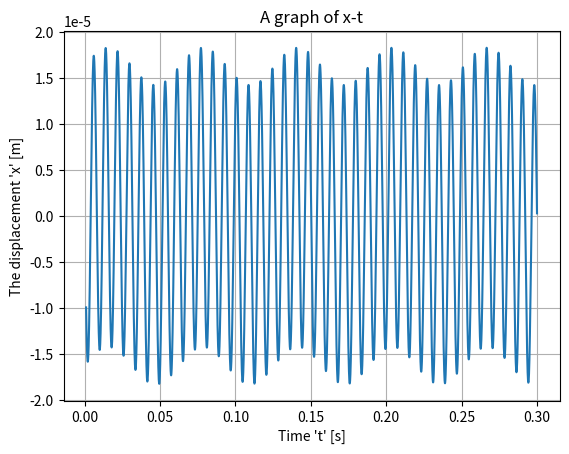

This figure's Python source:
import math
import numpy as np
import matplotlib.pyplot as plt

#Constants
F_0 = 9.5 * 9.80665
m_tank = 73.65
f_0 = F_0/m_tank

k_a = 46646367.72 # of the propellant tank
omega_n = (k_a/m_tank)**0.5
omega_f = 100


t = np.arange(0.001, 0.3, 0.00001)

x = []

for i in t:
    x_t = (F_0/k_a)*math.cos(omega_n * i) - (f_0/(omega_n**2-omega_f**2))*(omega_n/omega_f)*math.sin(omega_n*i)+(f_0/(omega_n**2-omega_f**2))*math.sin(omega_f*i)
    x.append(x_t)

print("The F_0:", F_0)
print("The m_tank:", m_tank)
print("The f_0:", f_0)
print("The k_a:", k_a)
print("The omega_n:", omega_n)
print("The omega_f:", omega_f)

plt.plot(t, x,)
plt.title('A graph of x-t')
plt.ylabel('The displacement \'x\' [m]')
plt.xlabel('Time \'t\' [s]')
plt.grid(True)
plt.show()
